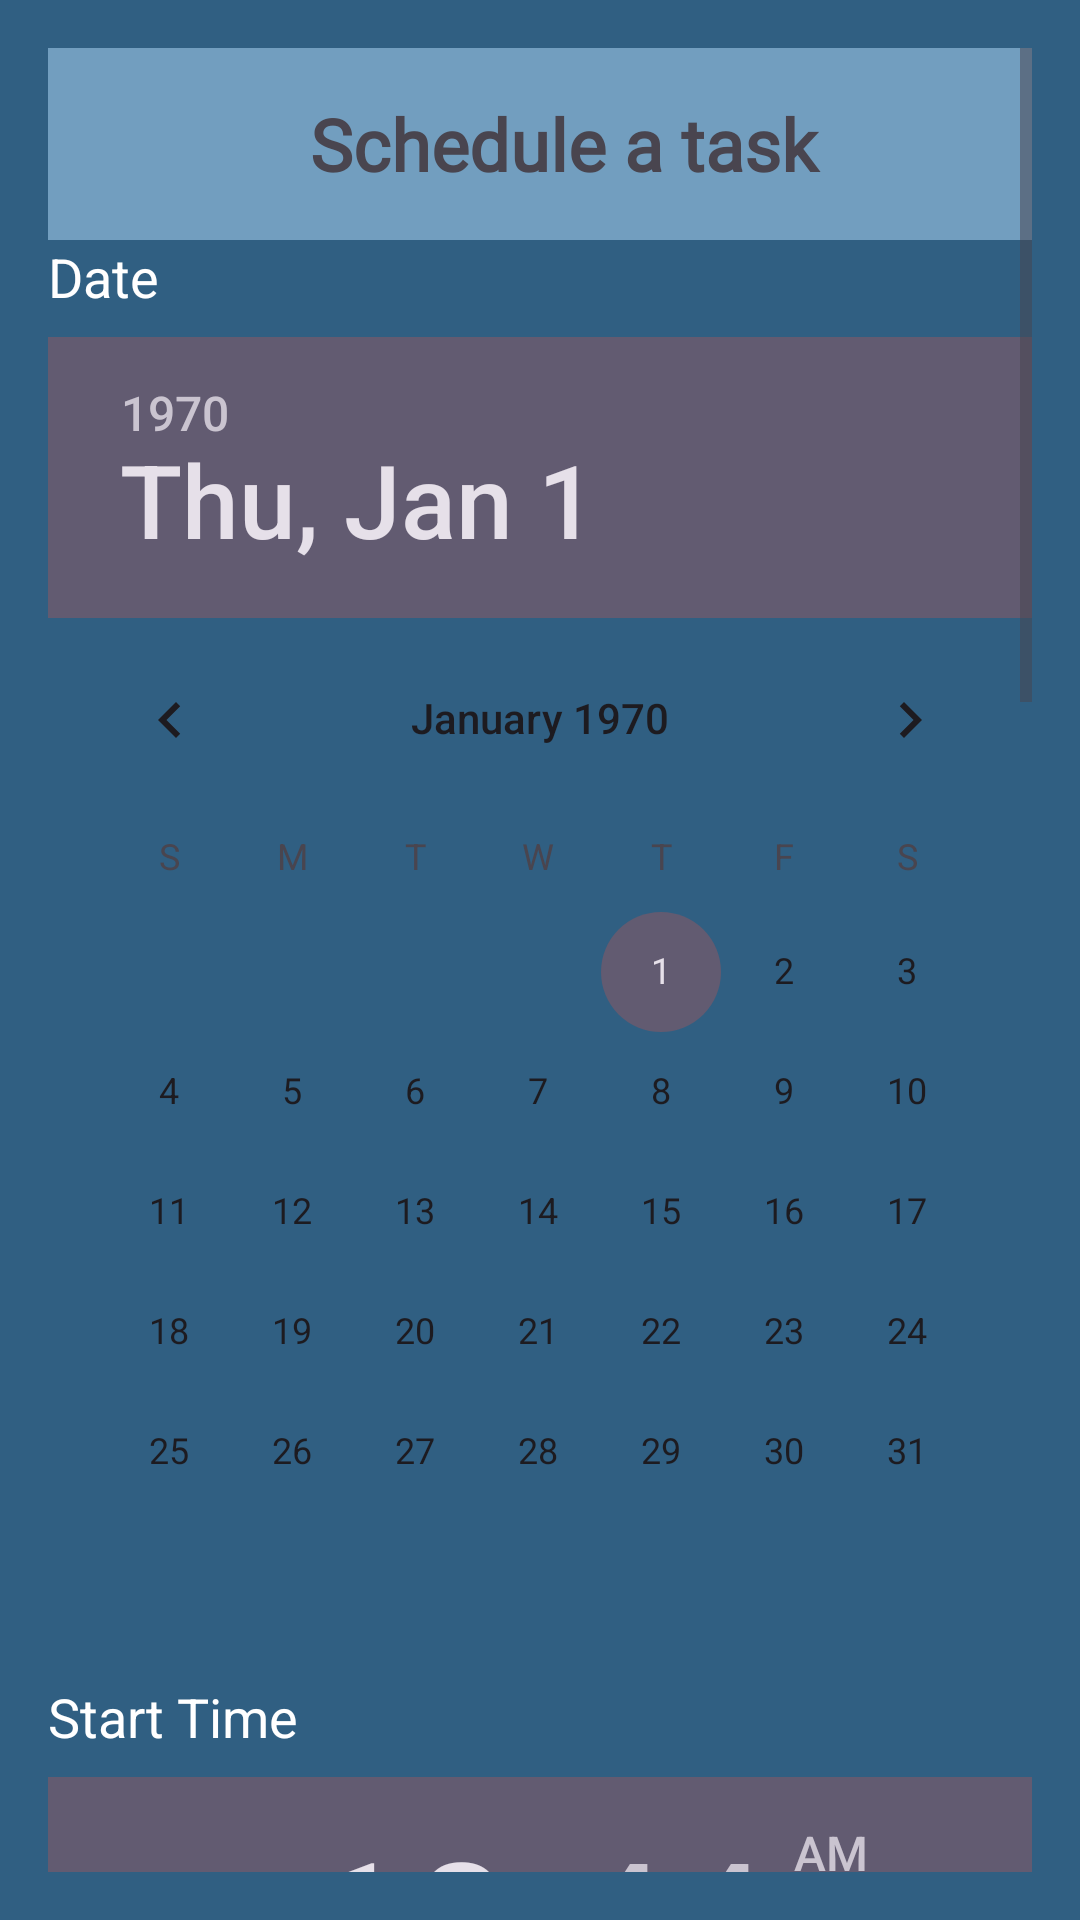

Layout XML and referenced resources for this Android screen:
<!-- AndroidManifest.xml: application theme Theme.Chronolog_App -->
<!-- res/layout/activity_start_timer.xml -->
<?xml version="1.0" encoding="utf-8"?>
<ScrollView xmlns:android="http://schemas.android.com/apk/res/android"
    android:layout_width="match_parent"
    android:layout_height="match_parent"
    android:padding="16dp"
    android:background="@color/blue4">

    <RelativeLayout
        android:layout_width="match_parent"
        android:layout_height="match_parent">

        <androidx.appcompat.widget.Toolbar
            android:id="@+id/toolBar"
            android:layout_width="match_parent"
            android:layout_height="wrap_content"
            android:background="@color/blue2">

            <TextView
                android:layout_width="match_parent"
                android:layout_height="wrap_content"
                android:text="Schedule a task"
                android:textSize="24sp"
                android:textStyle="bold"
                android:fontFamily="@font/olga"
                android:gravity="center"/>

        </androidx.appcompat.widget.Toolbar>

    
    <TextView
        android:id="@+id/textViewDate"
        android:layout_width="wrap_content"
        android:layout_height="wrap_content"
        android:text="Date"
        android:textSize="18sp"
        android:textColor="@color/white"
        android:layout_below="@id/toolBar"
        android:layout_marginBottom="8dp"/>

    <DatePicker
        android:id="@+id/datePicker"
        android:layout_width="wrap_content"
        android:layout_height="wrap_content"
        android:layout_below="@id/textViewDate"/>

    
    <TextView
        android:id="@+id/textViewStartTime"
        android:layout_width="wrap_content"
        android:layout_height="wrap_content"
        android:text="Start Time"
        android:textSize="18sp"
        android:layout_below="@id/datePicker"
        android:layout_marginTop="16dp"
        android:textColor="@color/white"
        android:layout_marginBottom="8dp"/>

    <TimePicker
        android:id="@+id/timePickerStart"
        android:layout_width="wrap_content"
        android:layout_height="wrap_content"
        android:layout_below="@id/textViewStartTime"/>

    
    <TextView
        android:id="@+id/textViewEndTime"
        android:layout_width="wrap_content"
        android:layout_height="wrap_content"
        android:text="End Time"
        android:textSize="18sp"
        android:layout_below="@id/timePickerStart"
        android:layout_marginTop="16dp"
        android:textColor="@color/white"
        android:layout_marginBottom="8dp"/>

    <TimePicker
        android:id="@+id/timePickerEnd"
        android:layout_width="wrap_content"
        android:layout_height="wrap_content"
        android:layout_below="@id/textViewEndTime"/>

    
    <TextView
        android:id="@+id/textViewDescription"
        android:layout_width="wrap_content"
        android:layout_height="wrap_content"
        android:text="Description"
        android:textSize="18sp"
        android:layout_below="@id/timePickerEnd"
        android:layout_marginTop="16dp"
        android:textColor="@color/white"
        android:layout_marginBottom="8dp"/>

    <EditText
        android:id="@+id/editTextDescription"
        android:layout_width="match_parent"
        android:layout_height="wrap_content"
        android:hint="Enter Description"
        android:textColor="@color/white"
        android:layout_below="@id/textViewDescription"/>

    
    <TextView
        android:id="@+id/textViewCategory"
        android:layout_width="wrap_content"
        android:layout_height="wrap_content"
        android:text="Category"
        android:textSize="18sp"
        android:layout_below="@id/editTextDescription"
        android:layout_marginTop="16dp"
        android:textColor="@color/white"
        android:layout_marginBottom="8dp"/>

    <Spinner
        android:id="@+id/spinnerCategory"
        android:layout_width="match_parent"
        android:layout_height="wrap_content"
        android:layout_below="@id/textViewCategory"/>

    <Button
        android:id="@+id/buttonSchedule"
        android:layout_width="157dp"
        android:layout_height="wrap_content"
        android:layout_margin="10dp"
        android:backgroundTint="@color/white"
        android:text="Schedule"
        android:textColor="#000000"
        android:textSize="24sp"
        android:layout_below="@id/spinnerCategory"
        android:layout_marginTop="10dp"
        android:gravity="center"/>

        <TextView
            android:id="@+id/or"
            android:layout_width="wrap_content"
            android:layout_height="wrap_content"
            android:text="Or"
            android:textSize="28sp"
            android:layout_below="@id/buttonSchedule"
            android:layout_marginTop="16dp"
            android:textColor="@color/white"
            android:layout_marginBottom="8dp"/>

        <Button
            android:id="@+id/buttonStartNow"
            android:layout_width="wrap_content"
            android:layout_height="wrap_content"
            android:layout_margin="10dp"
            android:backgroundTint="@color/white"
            android:text="Start Now"
            android:textColor="#000000"
            android:textSize="24sp"
            android:layout_below="@id/or"
            android:layout_marginTop="10dp"
            android:gravity="center"/>

    </RelativeLayout>


</ScrollView>
<!-- resources referenced by this layout -->
<resources>
  <color name="blue2">#729ebf</color>
  <color name="blue4">#305f82</color>
  <color name="white">#FFFFFFFF</color>
  <style name="Theme.Chronolog_App" parent="Base.Theme.Chronolog_App" />
  <style name="Base.Theme.Chronolog_App" parent="Theme.Material3.DayNight.NoActionBar">
          
          
      </style>
</resources>
